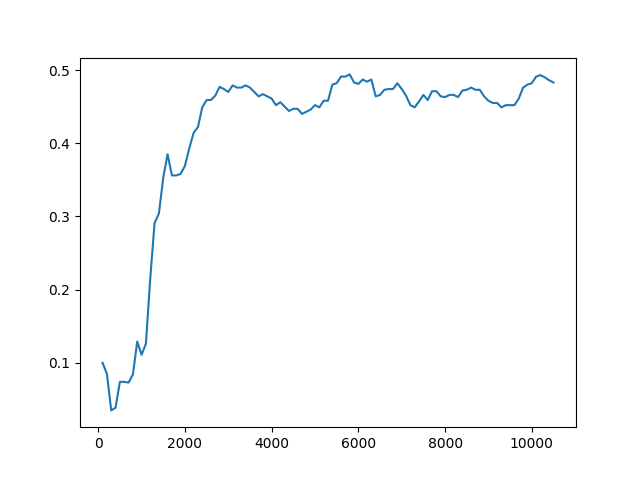

The file beside this chart, header and first rows:
Timestep, Episode, Reward, Exploration
0, 0, 0.5, None
1, 0, 0.5, None
2, 0, -1, None
3, 0, 0.5, None
4, 1, -1, None
5, 2, 1, None
6, 2, 0.5, None
7, 2, 0.5, None
8, 2, 0.5, None
9, 2, 0.5, None
10, 3, 0.5, None
11, 3, 0.5, None
12, 3, 0.5, None
13, 3, -1, None
14, 3, 0.5, None
15, 4, 0.5, None
16, 4, 0.5, None
17, 4, -1, None
18, 4, -1, None
19, 4, -1, None
20, 5, 0.5, None
21, 6, 1, None
22, 6, 0.5, None
23, 6, 0.5, None
24, 6, 0.5, None
25, 6, 0.5, None
26, 7, 0.5, None
27, 7, 0.5, None
28, 7, -1, None
29, 7, 0.5, None
30, 7, 0.5, None
31, 8, 0.5, None
32, 9, 1, None
33, 9, 0.5, None
34, 9, 0.5, None
35, 9, -1, None
36, 9, 0.5, None
37, 10, 0.5, None
38, 10, 0.5, None
39, 10, -1, None
40, 10, 0.5, None
41, 10, 0.5, None
42, 11, 0.5, None
43, 11, 0.5, None
44, 11, -1, None
45, 11, -1, None
46, 11, 0.5, None
47, 12, -1, None
48, 12, 0.5, None
49, 12, 0.5, None
50, 12, 0.5, None
51, 12, 0.5, None
52, 13, 0.5, None
53, 13, -1, None
54, 13, 0.5, None
55, 13, 0.5, None
56, 13, 0.5, None
57, 14, 0.5, None
58, 14, 0.5, None
59, 14, -1, None
... 49,940 more rows
